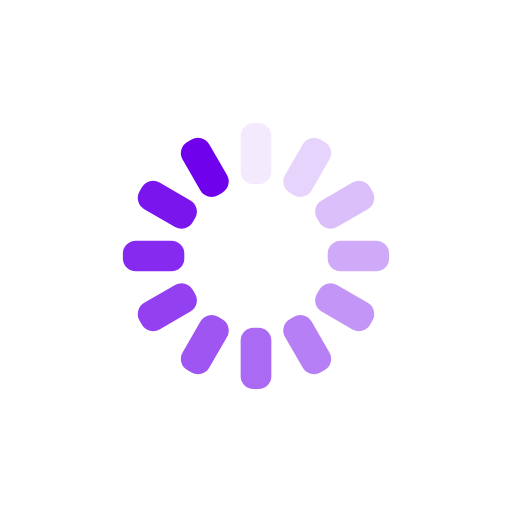
t = 0.00 s
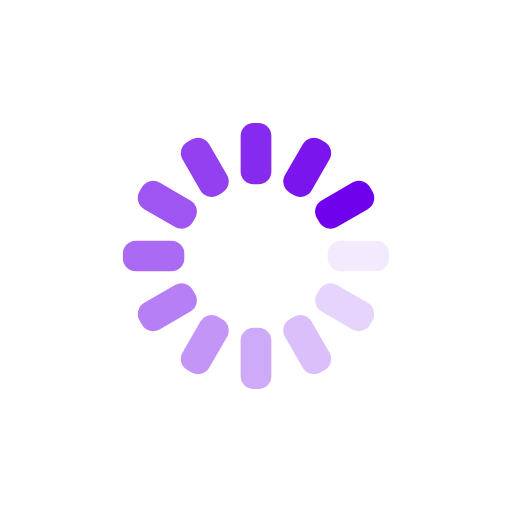
t = 0.25 s
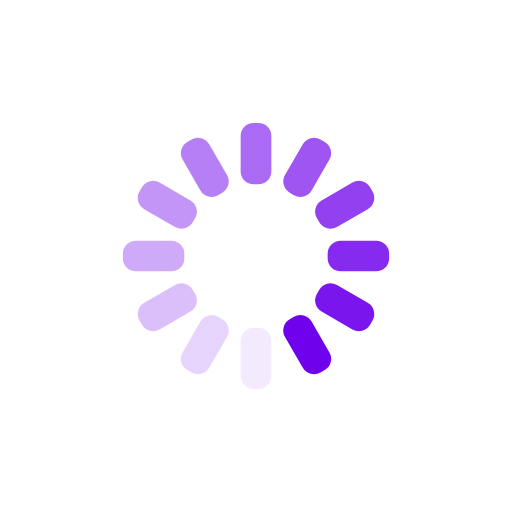
t = 0.50 s
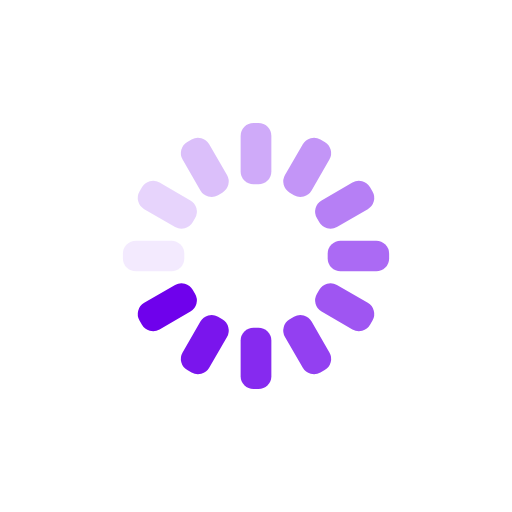
t = 0.75 s

The animated SVG that drew these frames (rendered in a browser with its animation timeline set to each time). Animation: 12 SMIL elements (animate=12); one cycle of 1.00 s, repeats indefinitely.

<svg xmlns="http://www.w3.org/2000/svg" xmlns:xlink="http://www.w3.org/1999/xlink" style="margin:auto;background:transparent;display:block;" width="200px" height="200px" viewBox="0 0 100 100" preserveAspectRatio="xMidYMid">
<g transform="rotate(0 50 50)">
  <rect x="47" y="24" rx="2.52" ry="2.52" width="6" height="12" fill="#6F01Ec">
    <animate attributeName="opacity" values="1;0" keyTimes="0;1" dur="1s" begin="-0.9166666666666666s" repeatCount="indefinite"></animate>
  </rect>
</g><g transform="rotate(30 50 50)">
  <rect x="47" y="24" rx="2.52" ry="2.52" width="6" height="12" fill="#6F01Ec">
    <animate attributeName="opacity" values="1;0" keyTimes="0;1" dur="1s" begin="-0.8333333333333334s" repeatCount="indefinite"></animate>
  </rect>
</g><g transform="rotate(60 50 50)">
  <rect x="47" y="24" rx="2.52" ry="2.52" width="6" height="12" fill="#6F01Ec">
    <animate attributeName="opacity" values="1;0" keyTimes="0;1" dur="1s" begin="-0.75s" repeatCount="indefinite"></animate>
  </rect>
</g><g transform="rotate(90 50 50)">
  <rect x="47" y="24" rx="2.52" ry="2.52" width="6" height="12" fill="#6F01Ec">
    <animate attributeName="opacity" values="1;0" keyTimes="0;1" dur="1s" begin="-0.6666666666666666s" repeatCount="indefinite"></animate>
  </rect>
</g><g transform="rotate(120 50 50)">
  <rect x="47" y="24" rx="2.52" ry="2.52" width="6" height="12" fill="#6F01Ec">
    <animate attributeName="opacity" values="1;0" keyTimes="0;1" dur="1s" begin="-0.5833333333333334s" repeatCount="indefinite"></animate>
  </rect>
</g><g transform="rotate(150 50 50)">
  <rect x="47" y="24" rx="2.52" ry="2.52" width="6" height="12" fill="#6F01Ec">
    <animate attributeName="opacity" values="1;0" keyTimes="0;1" dur="1s" begin="-0.5s" repeatCount="indefinite"></animate>
  </rect>
</g><g transform="rotate(180 50 50)">
  <rect x="47" y="24" rx="2.52" ry="2.52" width="6" height="12" fill="#6F01Ec">
    <animate attributeName="opacity" values="1;0" keyTimes="0;1" dur="1s" begin="-0.4166666666666667s" repeatCount="indefinite"></animate>
  </rect>
</g><g transform="rotate(210 50 50)">
  <rect x="47" y="24" rx="2.52" ry="2.52" width="6" height="12" fill="#6F01Ec">
    <animate attributeName="opacity" values="1;0" keyTimes="0;1" dur="1s" begin="-0.3333333333333333s" repeatCount="indefinite"></animate>
  </rect>
</g><g transform="rotate(240 50 50)">
  <rect x="47" y="24" rx="2.52" ry="2.52" width="6" height="12" fill="#6F01Ec">
    <animate attributeName="opacity" values="1;0" keyTimes="0;1" dur="1s" begin="-0.25s" repeatCount="indefinite"></animate>
  </rect>
</g><g transform="rotate(270 50 50)">
  <rect x="47" y="24" rx="2.52" ry="2.52" width="6" height="12" fill="#6F01Ec">
    <animate attributeName="opacity" values="1;0" keyTimes="0;1" dur="1s" begin="-0.16666666666666666s" repeatCount="indefinite"></animate>
  </rect>
</g><g transform="rotate(300 50 50)">
  <rect x="47" y="24" rx="2.52" ry="2.52" width="6" height="12" fill="#6F01Ec">
    <animate attributeName="opacity" values="1;0" keyTimes="0;1" dur="1s" begin="-0.08333333333333333s" repeatCount="indefinite"></animate>
  </rect>
</g><g transform="rotate(330 50 50)">
  <rect x="47" y="24" rx="2.52" ry="2.52" width="6" height="12" fill="#6F01Ec">
    <animate attributeName="opacity" values="1;0" keyTimes="0;1" dur="1s" begin="0s" repeatCount="indefinite"></animate>
  </rect>
</g>
</svg>
